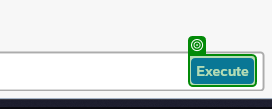
Task: SM_RERAPP_Downloading_Dispatcher
Workflow: SAP_Download_LocalFile

Step 1: check 'Execute' (saplogon.exe)

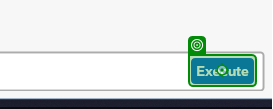
Step 2: click on 'Execute' (saplogon.exe)

Step 3: type "[in_Config("Snacktime_Input_LocalFilePath_Perf").ToString]" into 'CTextField  Directory' in window 'Save File' (saplogon.exe) (no picture)

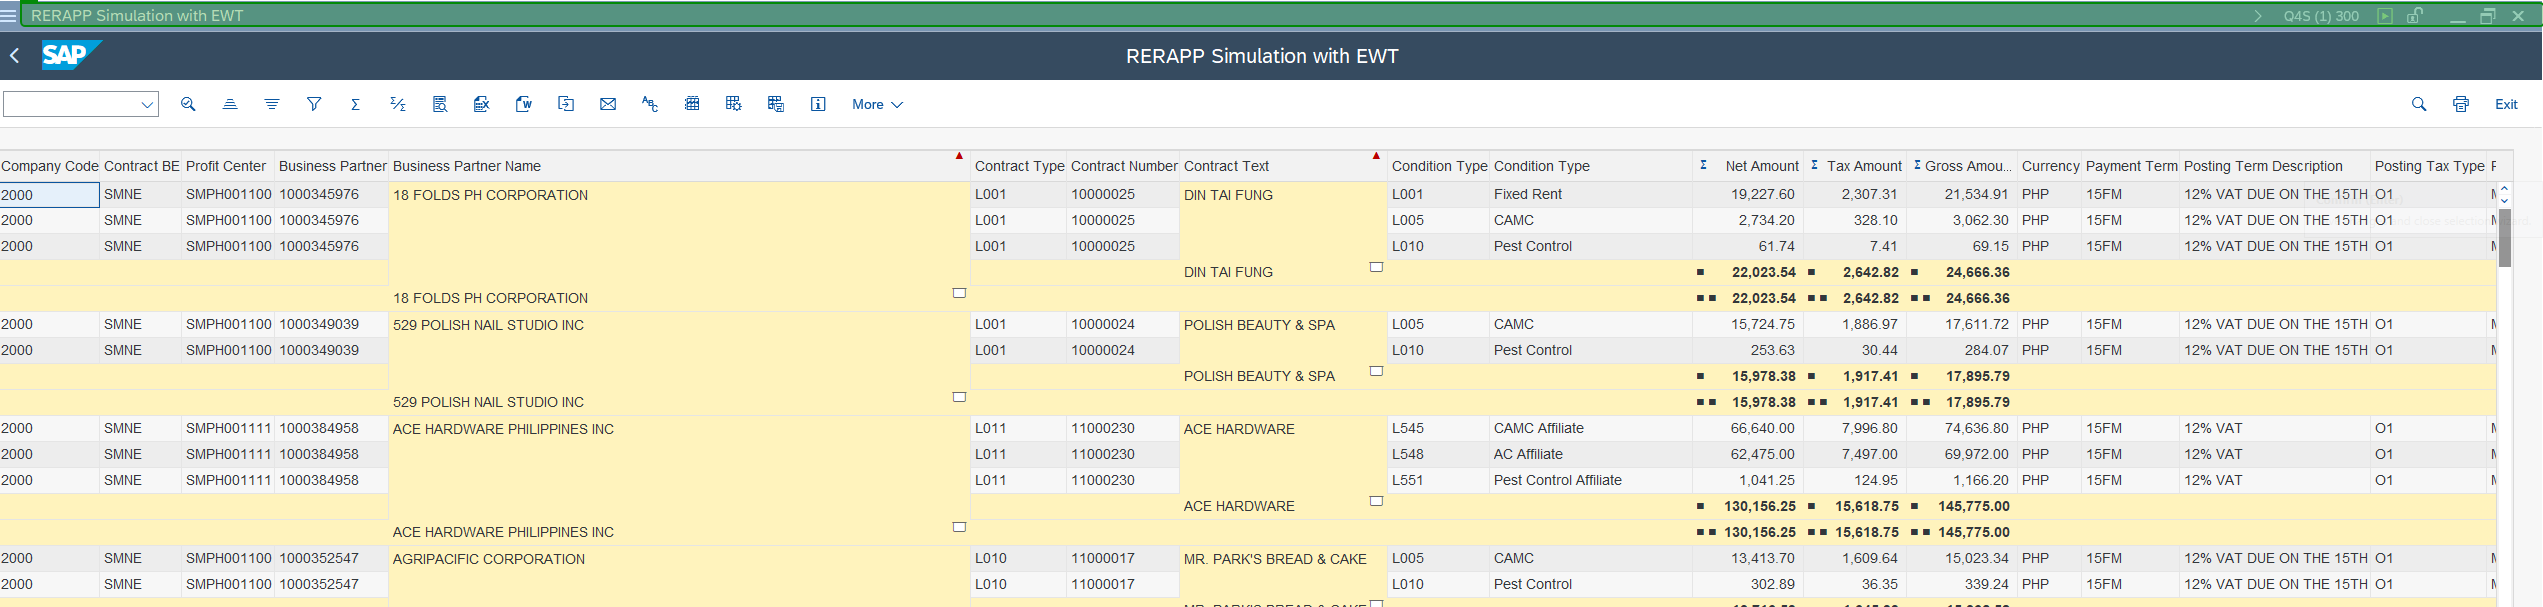
Step 4: check 'mbar' (saplogon.exe)

Step 5: click on 'Text with Tabs' in window 'Save list in file*' (saplogon.exe) (no picture)

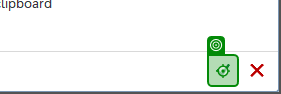
Step 6: click on 'Button Continue (Enter)' in window 'Save list in file*' (saplogon.exe)
